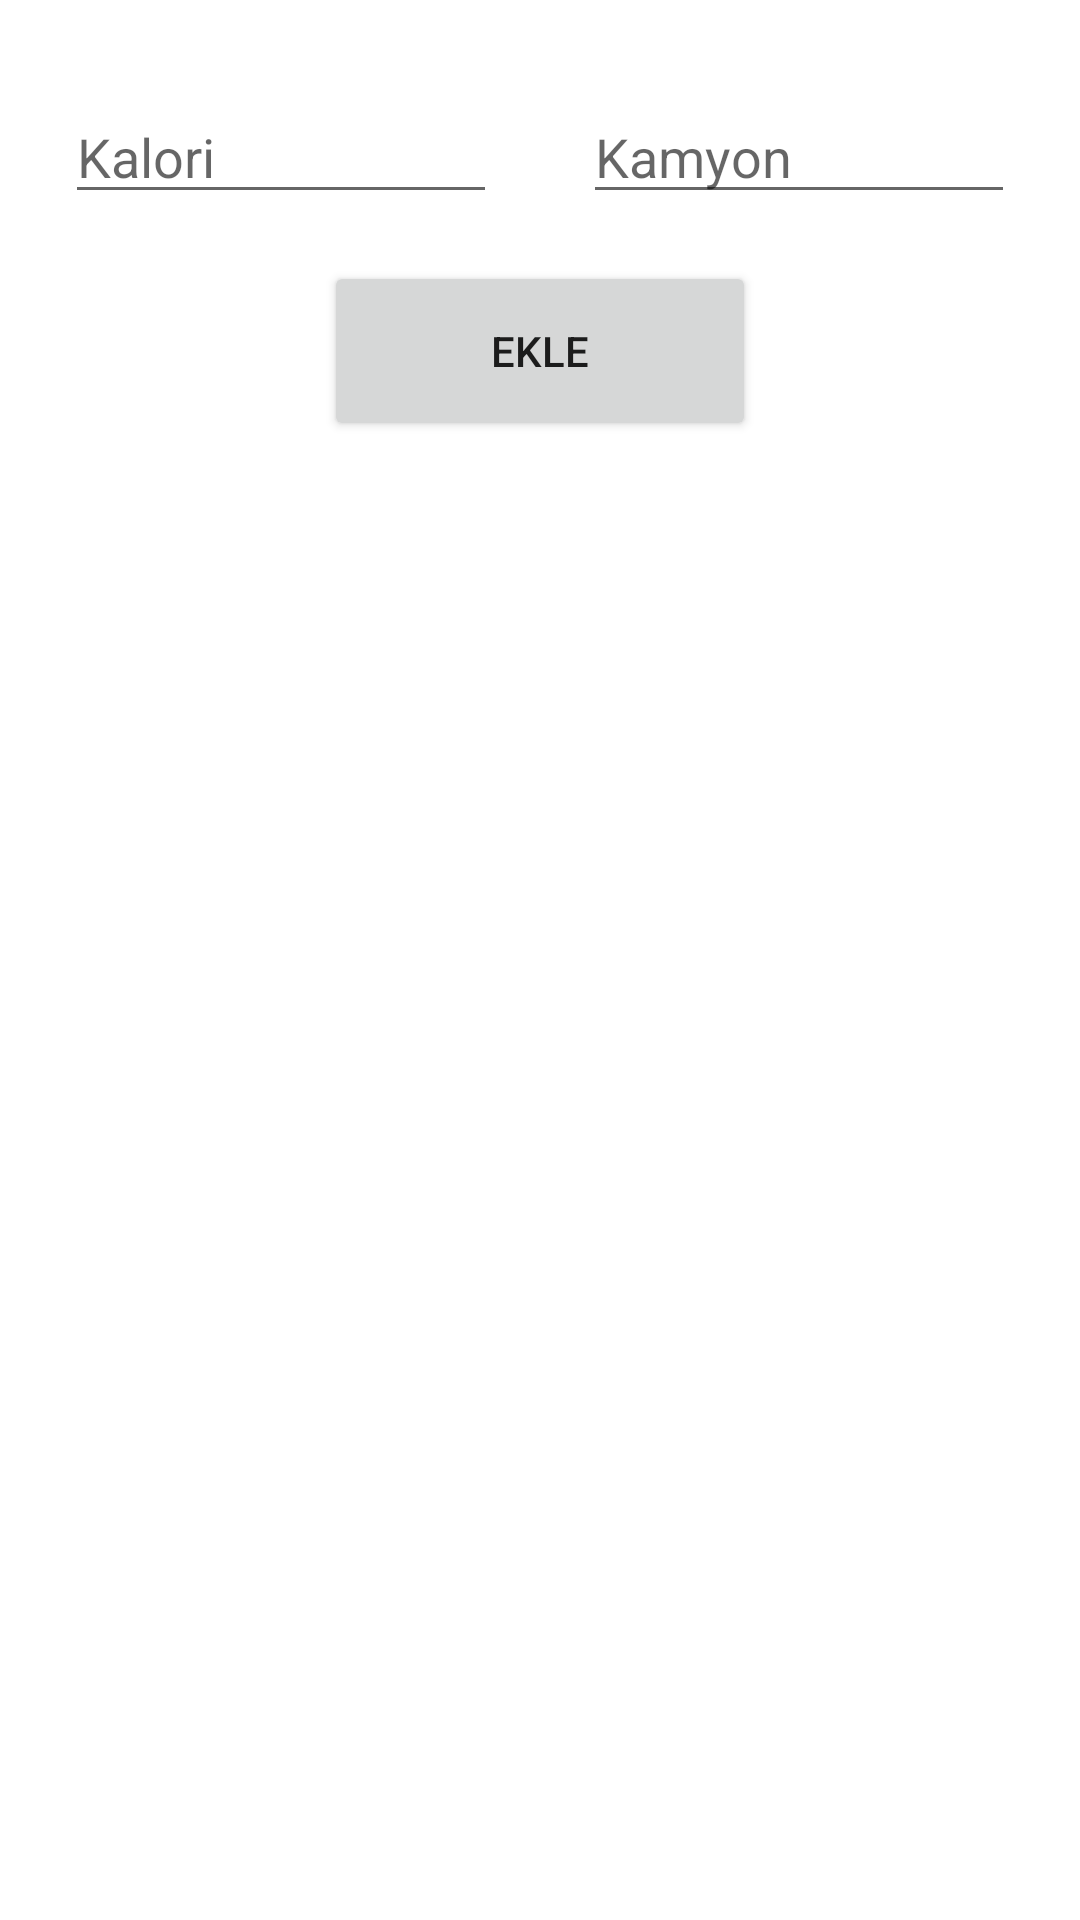

The Android layout XML behind this screen, and the referenced resources:
<!-- AndroidManifest.xml: application theme Theme.DemirExport -->
<!-- res/layout/activity_main.xml -->
<?xml version="1.0" encoding="utf-8"?>
<androidx.constraintlayout.widget.ConstraintLayout xmlns:android="http://schemas.android.com/apk/res/android"
    xmlns:app="http://schemas.android.com/apk/res-auto"
    xmlns:tools="http://schemas.android.com/tools"
    android:layout_width="match_parent"
    android:layout_height="match_parent"
    tools:context=".MainActivity">


    <EditText
        android:id="@+id/kalori"
        android:layout_width="wrap_content"
        android:layout_height="wrap_content"
        android:autofillHints="Process!"
        android:enabled="true"
        android:hint="Kalori"
        app:layout_constrainedWidth="true"
        app:layout_constraintBottom_toBottomOf="parent"
        app:layout_constraintEnd_toEndOf="parent"
        app:layout_constraintHorizontal_bias="0.1"
        app:layout_constraintStart_toStartOf="parent"
        app:layout_constraintTop_toTopOf="parent"
        app:layout_constraintVertical_bias="0.05"
        app:layout_constraintWidth_percent="0.4" />

    <EditText
        android:id="@+id/kamyon"
        android:layout_width="wrap_content"
        android:layout_height="wrap_content"
        android:autofillHints="Process!"
        android:enabled="true"
        android:hint="Kamyon"
        app:layout_constrainedWidth="true"
        app:layout_constraintBottom_toBottomOf="parent"
        app:layout_constraintEnd_toEndOf="parent"
        app:layout_constraintHorizontal_bias="0.9"
        app:layout_constraintStart_toStartOf="parent"
        app:layout_constraintTop_toTopOf="parent"
        app:layout_constraintVertical_bias="0.05"
        app:layout_constraintWidth_percent="0.4" />


    <Button
        android:id="@+id/gAddButton"
        android:layout_height="60dp"
        android:layout_width="wrap_content"
        app:layout_constrainedWidth="true"
        app:layout_constraintBottom_toBottomOf="parent"
        app:layout_constraintEnd_toEndOf="parent"
        app:layout_constraintHorizontal_bias="0.5"
        app:layout_constraintStart_toStartOf="parent"
        app:layout_constraintTop_toTopOf="parent"
        app:layout_constraintVertical_bias="0.15"
        app:layout_constraintWidth_percent="0.4"
        android:text="Ekle"/>


</androidx.constraintlayout.widget.ConstraintLayout>
<!-- resources referenced by this layout -->
<resources>
  <style name="Theme.DemirExport" parent="Theme.MaterialComponents.DayNight.DarkActionBar">
          
          <item name="colorPrimary">@color/purple_500</item>
          <item name="colorPrimaryVariant">@color/purple_700</item>
          <item name="colorOnPrimary">@color/white</item>
          
          <item name="colorSecondary">@color/teal_200</item>
          <item name="colorSecondaryVariant">@color/teal_700</item>
          <item name="colorOnSecondary">@color/black</item>
          
          <item name="android:statusBarColor" tools:targetApi="l">?attr/colorPrimaryVariant</item>
          
      </style>
  <color name="purple_500">#FF6200EE</color>
  <color name="purple_700">#FF3700B3</color>
  <color name="white">#FFFFFFFF</color>
  <color name="teal_200">#FF03DAC5</color>
  <color name="teal_700">#FF018786</color>
  <color name="black">#FF000000</color>
</resources>
